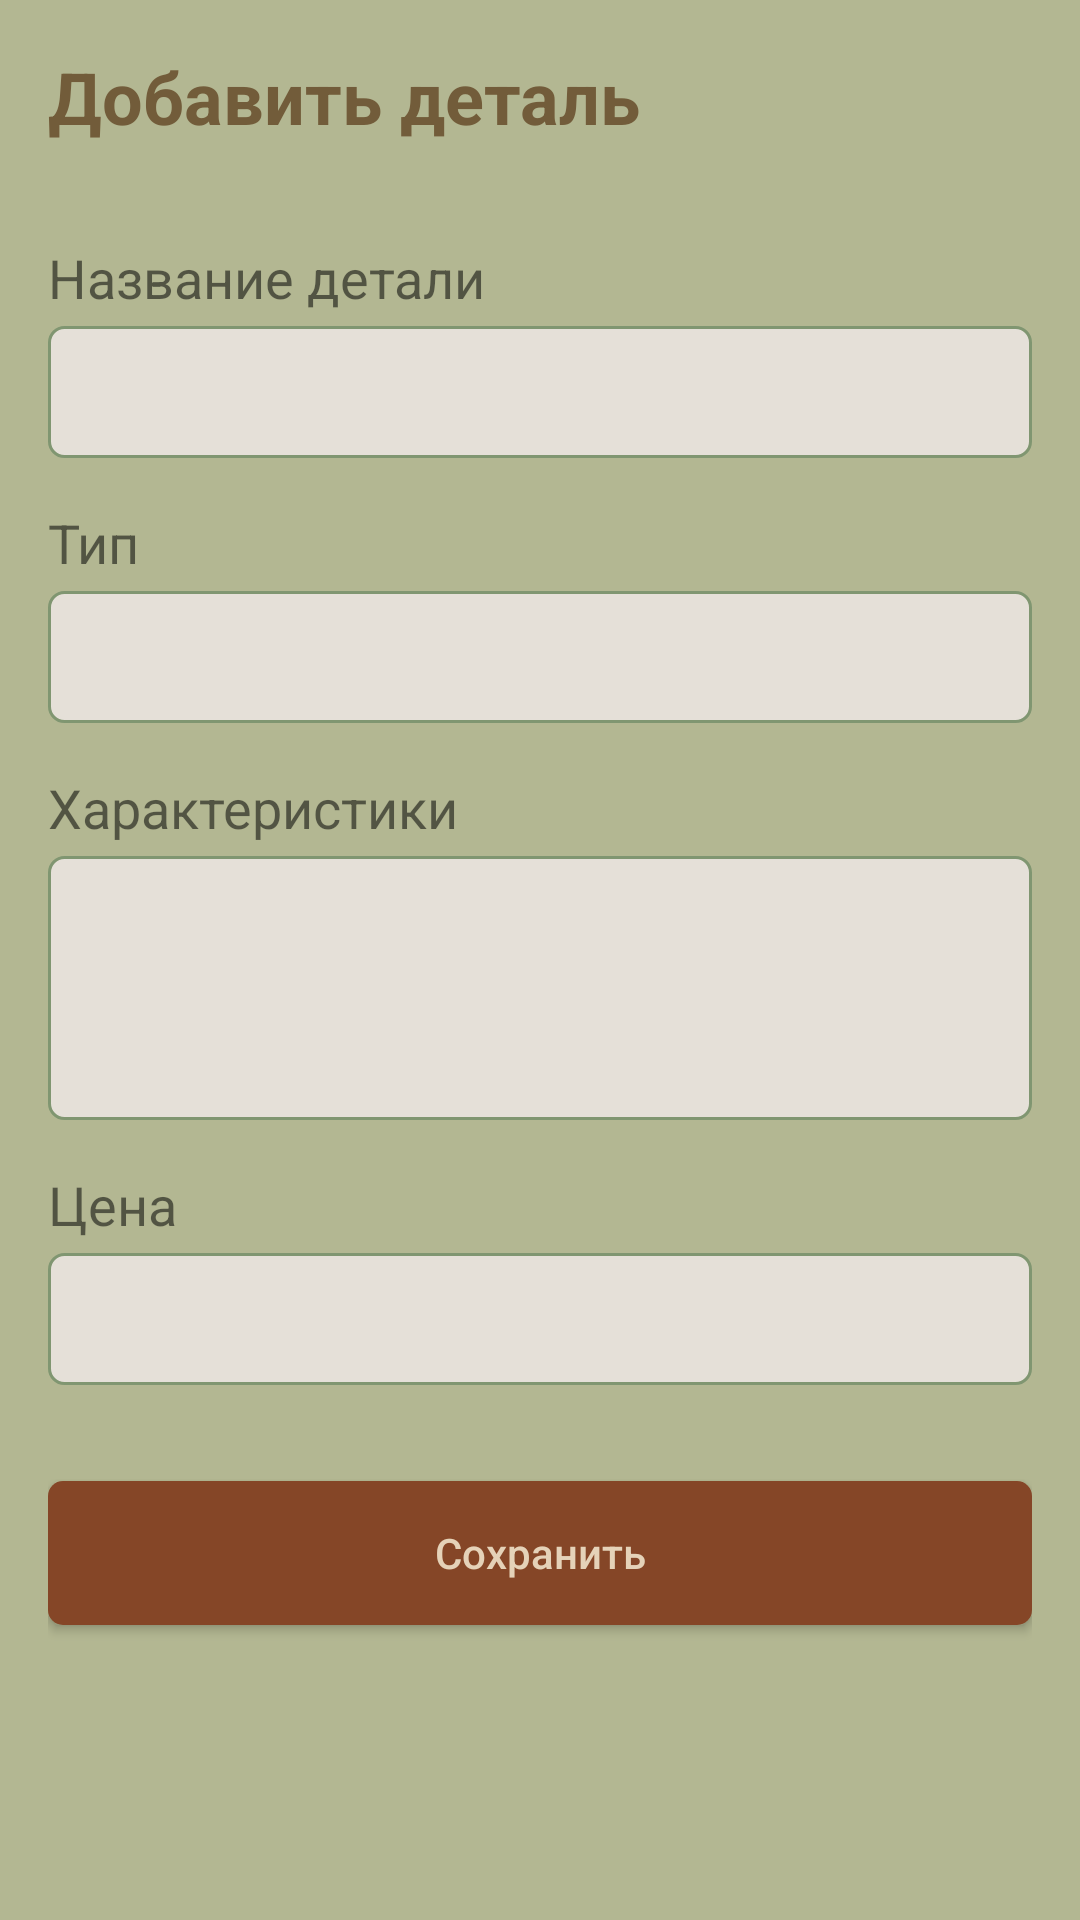

Write the Android layout XML for this screen, with the resource values it uses.
<!-- AndroidManifest.xml: application theme Theme.Yakovlevazd7v3 -->
<!-- res/layout/fragment_add_part.xml -->
<?xml version="1.0" encoding="utf-8"?>
<LinearLayout xmlns:android="http://schemas.android.com/apk/res/android"
    android:layout_width="match_parent"
    android:layout_height="match_parent"
    android:orientation="vertical"
    android:padding="16dp"
    android:background="@color/fistache">

    <TextView
        android:id="@+id/titleText"
        android:layout_width="wrap_content"
        android:layout_height="wrap_content"
        android:text="Добавить деталь"
        android:textSize="24sp"
        android:textStyle="bold"
        android:textColor="@color/carob"
        android:layout_marginBottom="24dp"/>

    <TextView
        android:layout_width="wrap_content"
        android:layout_height="wrap_content"
        android:text="@string/name_detail"
        android:textSize="18sp"
        android:layout_marginTop="8dp"/>

    <EditText
        android:id="@+id/editPartName"
        android:layout_width="match_parent"
        android:layout_height="44dp"
        android:textSize="14sp"
        android:background="@drawable/input"
        android:padding="10dp"
        android:layout_marginTop="4dp"/>

    <TextView
        android:layout_width="wrap_content"
        android:layout_height="wrap_content"
        android:text="@string/type"
        android:textSize="18sp"
        android:layout_marginTop="16dp"/>

    <Spinner
        android:id="@+id/editPartType"
        android:layout_width="match_parent"
        android:layout_height="44dp"
        android:textSize="14sp"
        android:background="@drawable/input"
        android:padding="10dp"
        android:layout_marginTop="4dp"/>

    <TextView
        android:layout_width="wrap_content"
        android:layout_height="wrap_content"
        android:text="@string/characteristics"
        android:textSize="18sp"
        android:layout_marginTop="16dp"/>

    <EditText
        android:id="@+id/editCharacteristics"
        android:layout_width="match_parent"
        android:layout_height="88dp"
        android:textSize="14sp"
        android:background="@drawable/input"
        android:padding="10dp"
        android:gravity="top"
        android:layout_marginTop="4dp"
        android:inputType="textMultiLine"/>

    <TextView
        android:layout_width="wrap_content"
        android:layout_height="wrap_content"
        android:text="@string/price"
        android:textSize="18sp"
        android:layout_marginTop="16dp"/>

    <EditText
        android:id="@+id/editPrice"
        android:layout_width="match_parent"
        android:layout_height="44dp"
        android:textSize="14sp"
        android:background="@drawable/input"
        android:padding="10dp"
        android:layout_marginTop="4dp"
        android:inputType="numberDecimal"/>

    <Button
        android:id="@+id/buttonSavePart"
        android:layout_width="match_parent"
        android:layout_height="wrap_content"
        android:text="@string/save"
        android:layout_marginTop="32dp"
        android:background="@drawable/btn_cta"
        android:textAllCaps="false"
        android:textColor="@color/vanilla"/>

</LinearLayout>
<!-- resources referenced by this layout -->
<resources>
  <color name="carob">#725c3a</color>
  <color name="fistache">#b3b792</color>
  <color name="vanilla">#e5d2b8</color>
  <!-- drawable btn_cta (drawable) -->
  <?xml version="1.0" encoding="utf-8"?>
  <shape xmlns:android="http://schemas.android.com/apk/res/android">
      <corners android:radius="5dp"/>
      <solid android:color="@color/chai"/>
  </shape>
  <!-- drawable input (drawable) -->
  <?xml version="1.0" encoding="utf-8"?>
  <shape xmlns:android="http://schemas.android.com/apk/res/android">
      <solid android:color="@color/almond"/>
      <corners android:radius="5dp"/>
      <stroke android:color="@color/matcha" android:width="1dp"/>
  </shape>
  <string name="characteristics">Характеристики</string>
  <string name="name_detail">Название детали</string>
  <string name="price">Цена</string>
  <string name="save">Сохранить</string>
  <string name="type">Тип</string>
  <style name="Theme.Yakovlevazd7v3" parent="Base.Theme.Yakovlevazd7v3" />
  <color name="chai">#854627</color>
  <color name="almond">#e5e0d8</color>
  <color name="matcha">#809671</color>
  <style name="Base.Theme.Yakovlevazd7v3" parent="Theme.AppCompat.DayNight.NoActionBar">
          
          
      </style>
</resources>
